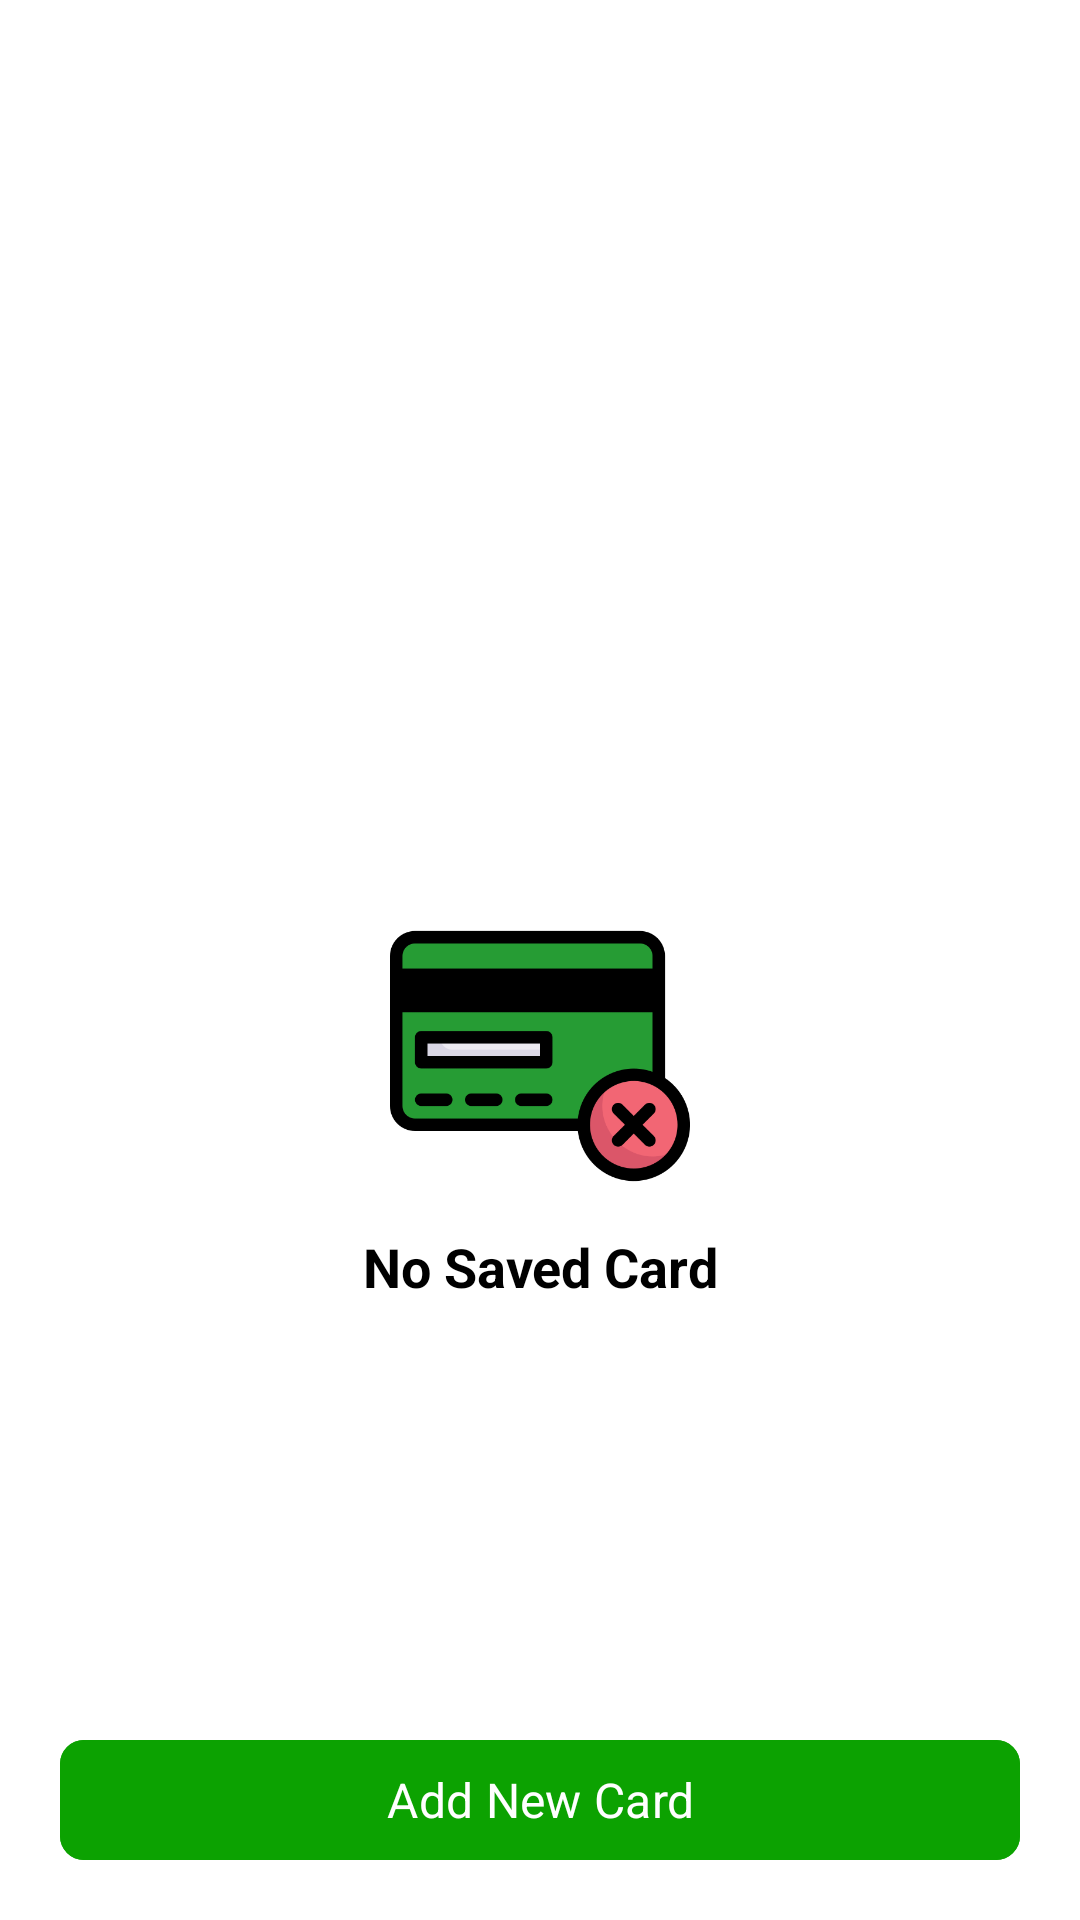

Layout XML and referenced resources for this Android screen:
<!-- AndroidManifest.xml: application theme Theme.Grocerly -->
<!-- res/layout/fragment_saved_cards.xml -->
<?xml version="1.0" encoding="utf-8"?>
<androidx.constraintlayout.widget.ConstraintLayout xmlns:android="http://schemas.android.com/apk/res/android"
    xmlns:app="http://schemas.android.com/apk/res-auto"
    xmlns:tools="http://schemas.android.com/tools"
    android:layout_width="match_parent"
    android:layout_height="match_parent"
    android:background="@color/white"
    tools:context=".fragments.SavedCards">


    <com.google.android.material.appbar.MaterialToolbar
        android:id="@+id/savedcardstoolbar"
        android:layout_width="0dp"
        android:layout_height="wrap_content"
        android:background="@color/white"
        android:minHeight="?attr/actionBarSize"
        android:theme="?attr/actionBarTheme"
        app:layout_constraintEnd_toStartOf="@+id/guideline5"
        app:layout_constraintHorizontal_bias="0.5"
        app:layout_constraintStart_toStartOf="@+id/guideline4"
        app:layout_constraintTop_toTopOf="parent" />

    <androidx.constraintlayout.widget.Guideline
        android:id="@+id/guideline4"
        android:layout_width="wrap_content"
        android:layout_height="wrap_content"
        android:orientation="vertical"
        app:layout_constraintGuide_begin="20dp" />

    <androidx.constraintlayout.widget.Guideline
        android:id="@+id/guideline5"
        android:layout_width="wrap_content"
        android:layout_height="wrap_content"
        android:orientation="vertical"
        app:layout_constraintGuide_end="20dp" />


    <androidx.recyclerview.widget.RecyclerView
        android:id="@+id/recyclerView"
        android:layout_width="0dp"
        android:layout_height="0dp"
        android:layout_marginTop="8dp"
        android:visibility="visible"
        android:layout_marginBottom="8dp"
        app:layout_constraintBottom_toTopOf="@+id/btnaddnewcard"
        app:layout_constraintEnd_toStartOf="@+id/guideline5"
        app:layout_constraintHorizontal_bias="0.5"
        app:layout_constraintStart_toStartOf="@+id/guideline4"
        app:layout_constraintTop_toBottomOf="@+id/savedcardstoolbar" />

    <com.google.android.material.button.MaterialButton
        android:id="@+id/btnaddnewcard"
        android:layout_width="0dp"
        android:layout_height="wrap_content"
        android:backgroundTint="@color/green"
        android:orientation="vertical"
        android:layout_marginBottom="16dp"
        android:text="@string/add_new_card"
        android:textSize="16sp"
        android:visibility="visible"
        app:cornerRadius="8dp"
        app:layout_constraintBottom_toBottomOf="parent"
        app:layout_constraintEnd_toStartOf="@+id/guideline5"
        app:layout_constraintStart_toStartOf="@+id/guideline4" />

    <ImageView
        android:id="@+id/imgviewcardNotadded"
        android:layout_width="100dp"
        android:layout_height="100dp"
        android:src="@drawable/no_credit_card"
        app:layout_constraintBottom_toBottomOf="parent"
        app:layout_constraintEnd_toEndOf="parent"
        app:layout_constraintHorizontal_bias="0.5"
        app:layout_constraintStart_toStartOf="parent"
        app:layout_constraintTop_toBottomOf="@+id/savedcardstoolbar" />

    <TextView
        android:id="@+id/txtviewNoSavedCard"
        android:layout_width="wrap_content"
        android:layout_height="wrap_content"
        android:layout_marginTop="8dp"
        android:text="@string/no_saved_card"
        android:textFontWeight="700"
        android:textSize="18sp"
        app:layout_constraintEnd_toEndOf="@+id/imgviewcardNotadded"
        app:layout_constraintStart_toStartOf="@+id/imgviewcardNotadded"
        app:layout_constraintTop_toBottomOf="@+id/imgviewcardNotadded" />

</androidx.constraintlayout.widget.ConstraintLayout>
<!-- resources referenced by this layout -->
<resources>
  <color name="green">#0CA201</color>
  <color name="white">#FFFFFFFF</color>
  <!-- drawable no_credit_card: png bitmap (drawable, 16300 bytes) -->
  <string name="add_new_card">Add New Card</string>
  <string name="no_saved_card">No Saved Card</string>
  <style name="Theme.Grocerly" parent="Base.Theme.Grocerly" />
  <style name="Base.Theme.Grocerly" parent="Theme.Material3.DayNight.NoActionBar">
  
              <item name="colorPrimary">@color/green</item>
              <item name="colorPrimaryContainer">@color/green</item>
  
              <item name="android:fitsSystemWindows">true</item>
              <item name="android:textColor">@color/black</item>
              <item name="fontFamily">@font/custom_font</item>
              <item name="textFillColor">@color/black</item>
  
              <item name="android:titleTextColor">@color/black</item>
              <item name="hintTextColor">@color/grey</item>
  
              <item name="android:windowLightStatusBar">true</item>
  
          </style>
  <color name="black">#FF000000</color>
  <color name="grey">#808080</color>
</resources>
